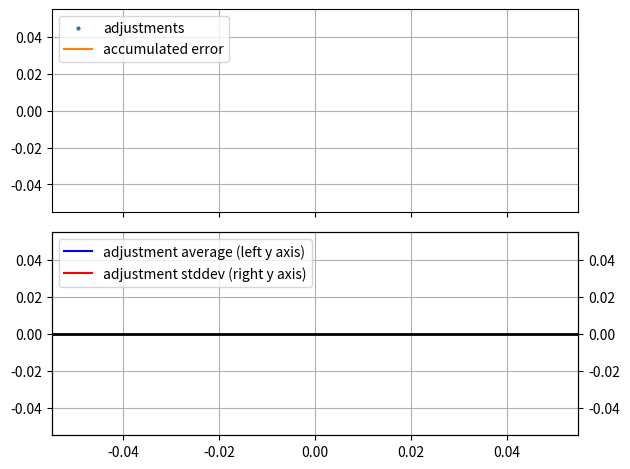

Reproduce this figure in Python.
#!/usr/bin/env python3

import matplotlib.pyplot as plt
import matplotlib.animation as animation
from collections import deque

# --- GLOBAL CONFIGURATION ---
DATA_FILE = "plot.dat"
UPDATE_INTERVAL_SEC = 0.1
MAX_LINES = 2000

# Column indices (0-indexed)
COL_1_IDX = 8   # 'adjust'
COL_2_IDX = 4   # 'accum error'
COL_3_IDX = 10  # 'standard deviation' (of adjust)
COL_4_IDX = 12  # 'average' of adjust

# Plot labels
COL_1_NAME = "adjustments"
COL_2_NAME = "accumulated error"
COL_3_NAME = "adjustment stddev (right y axis)"
COL_4_NAME = "adjustment average (left y axis)"
# ----------------------------

# Create 2 vertically stacked subplots that share the X axis
fig, (ax_top, ax_bot_left) = plt.subplots(2, 1, sharex=True)

# Create a secondary right Y axis for the bottom subplot
ax_bot_right = ax_bot_left.twinx()

# Top Plot lines
line1, = ax_top.plot([], [], marker='o', markersize=2, linestyle='None')
line2, = ax_top.plot([], [])

# Bottom Plot lines
line4, = ax_bot_left.plot([], [], color='blue')
line3, = ax_bot_right.plot([], [], color='red')

# Legends
ax_top.legend([line1, line2], [COL_1_NAME, COL_2_NAME], loc='upper left')
ax_bot_left.legend([line4, line3], [COL_4_NAME, COL_3_NAME], loc='upper left')

ax_top.grid(True)
ax_bot_left.grid(True)

# Add this right after configuring your legends and grids
ax_bot_left.axhline(0, color='black', linewidth=2)

def update_plot(frame):
    # Core read logic directly implemented
    with open(DATA_FILE, 'r') as f:
        tail_lines = deque(f, maxlen=MAX_LINES)

    y1_data, y2_data, y3_data, y4_data = [], [], [], []

    for line in tail_lines:
        columns = line.split()
        if len(columns) > max(COL_1_IDX, COL_2_IDX, COL_3_IDX, COL_4_IDX):
            y1_data.append(float(columns[COL_1_IDX]))
            y2_data.append(float(columns[COL_2_IDX]))
            y3_data.append(float(columns[COL_3_IDX]))
            y4_data.append(float(columns[COL_4_IDX]))

    x_data = range(len(y1_data))

    line1.set_data(x_data, y1_data)
    line2.set_data(x_data, y2_data)
    line3.set_data(x_data, y3_data)
    line4.set_data(x_data, y4_data)

    # Recompute data limits and scale each axis independently
    for ax in (ax_top, ax_bot_left, ax_bot_right):
        ax.relim()
        ax.autoscale_view(scalex=False, scaley=True)
        ax.set_xlim(0, max(1, len(x_data)))

    return line1, line2, line3, line4

ani = animation.FuncAnimation(
    fig, 
    update_plot, 
    interval=UPDATE_INTERVAL_SEC * 1000, 
    blit=False, 
    cache_frame_data=False
)

if __name__ == "__main__":
    # Adjust layout padding so subplots don't overlap
    plt.tight_layout()
    plt.show()
